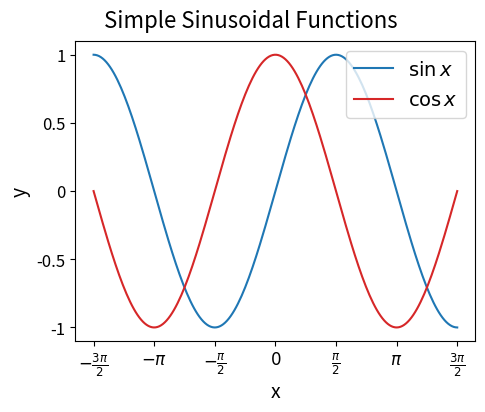

Reproduce this figure in Python.
import matplotlib.pyplot as plt
import numpy as np

fig = plt.figure(figsize=(5, 4))
ax = fig.add_axes([0.15, 0.15, 0.8, 0.75])

fig.suptitle("Simple Sinusoidal Functions", fontsize=16, y=0.98)
ax.set_xlabel("x", fontsize=14, labelpad=2)
ax.set_ylabel("y", fontsize=14)

x = np.linspace(-1.5*np.pi, 1.5*np.pi, 200)
sin = np.sin(x)
cos = np.cos(x)

ax.plot(x, sin, label=r"$\sin x$", color="tab:blue")
ax.plot(x, cos, label=r"$\cos x$", color="tab:red")
ax.legend(fontsize=14)

xticks = np.linspace(-1.5, 1.5, 7) * np.pi
xticklabels = [r"$-\frac{3\pi}{2}$", r"$-\pi$", r"$-\frac{\pi}{2}$", r"$0$", r"$\frac{\pi}{2}$", r"$\pi$", r"$\frac{3\pi}{2}$"]
yticks = [-1, -0.5, 0, 0.5, 1]
ax.set_xticks(xticks, xticklabels, fontsize=12)
ax.set_yticks(yticks, labels=yticks, fontsize=12)

plt.savefig("example_figure_matplotlib.pdf")
